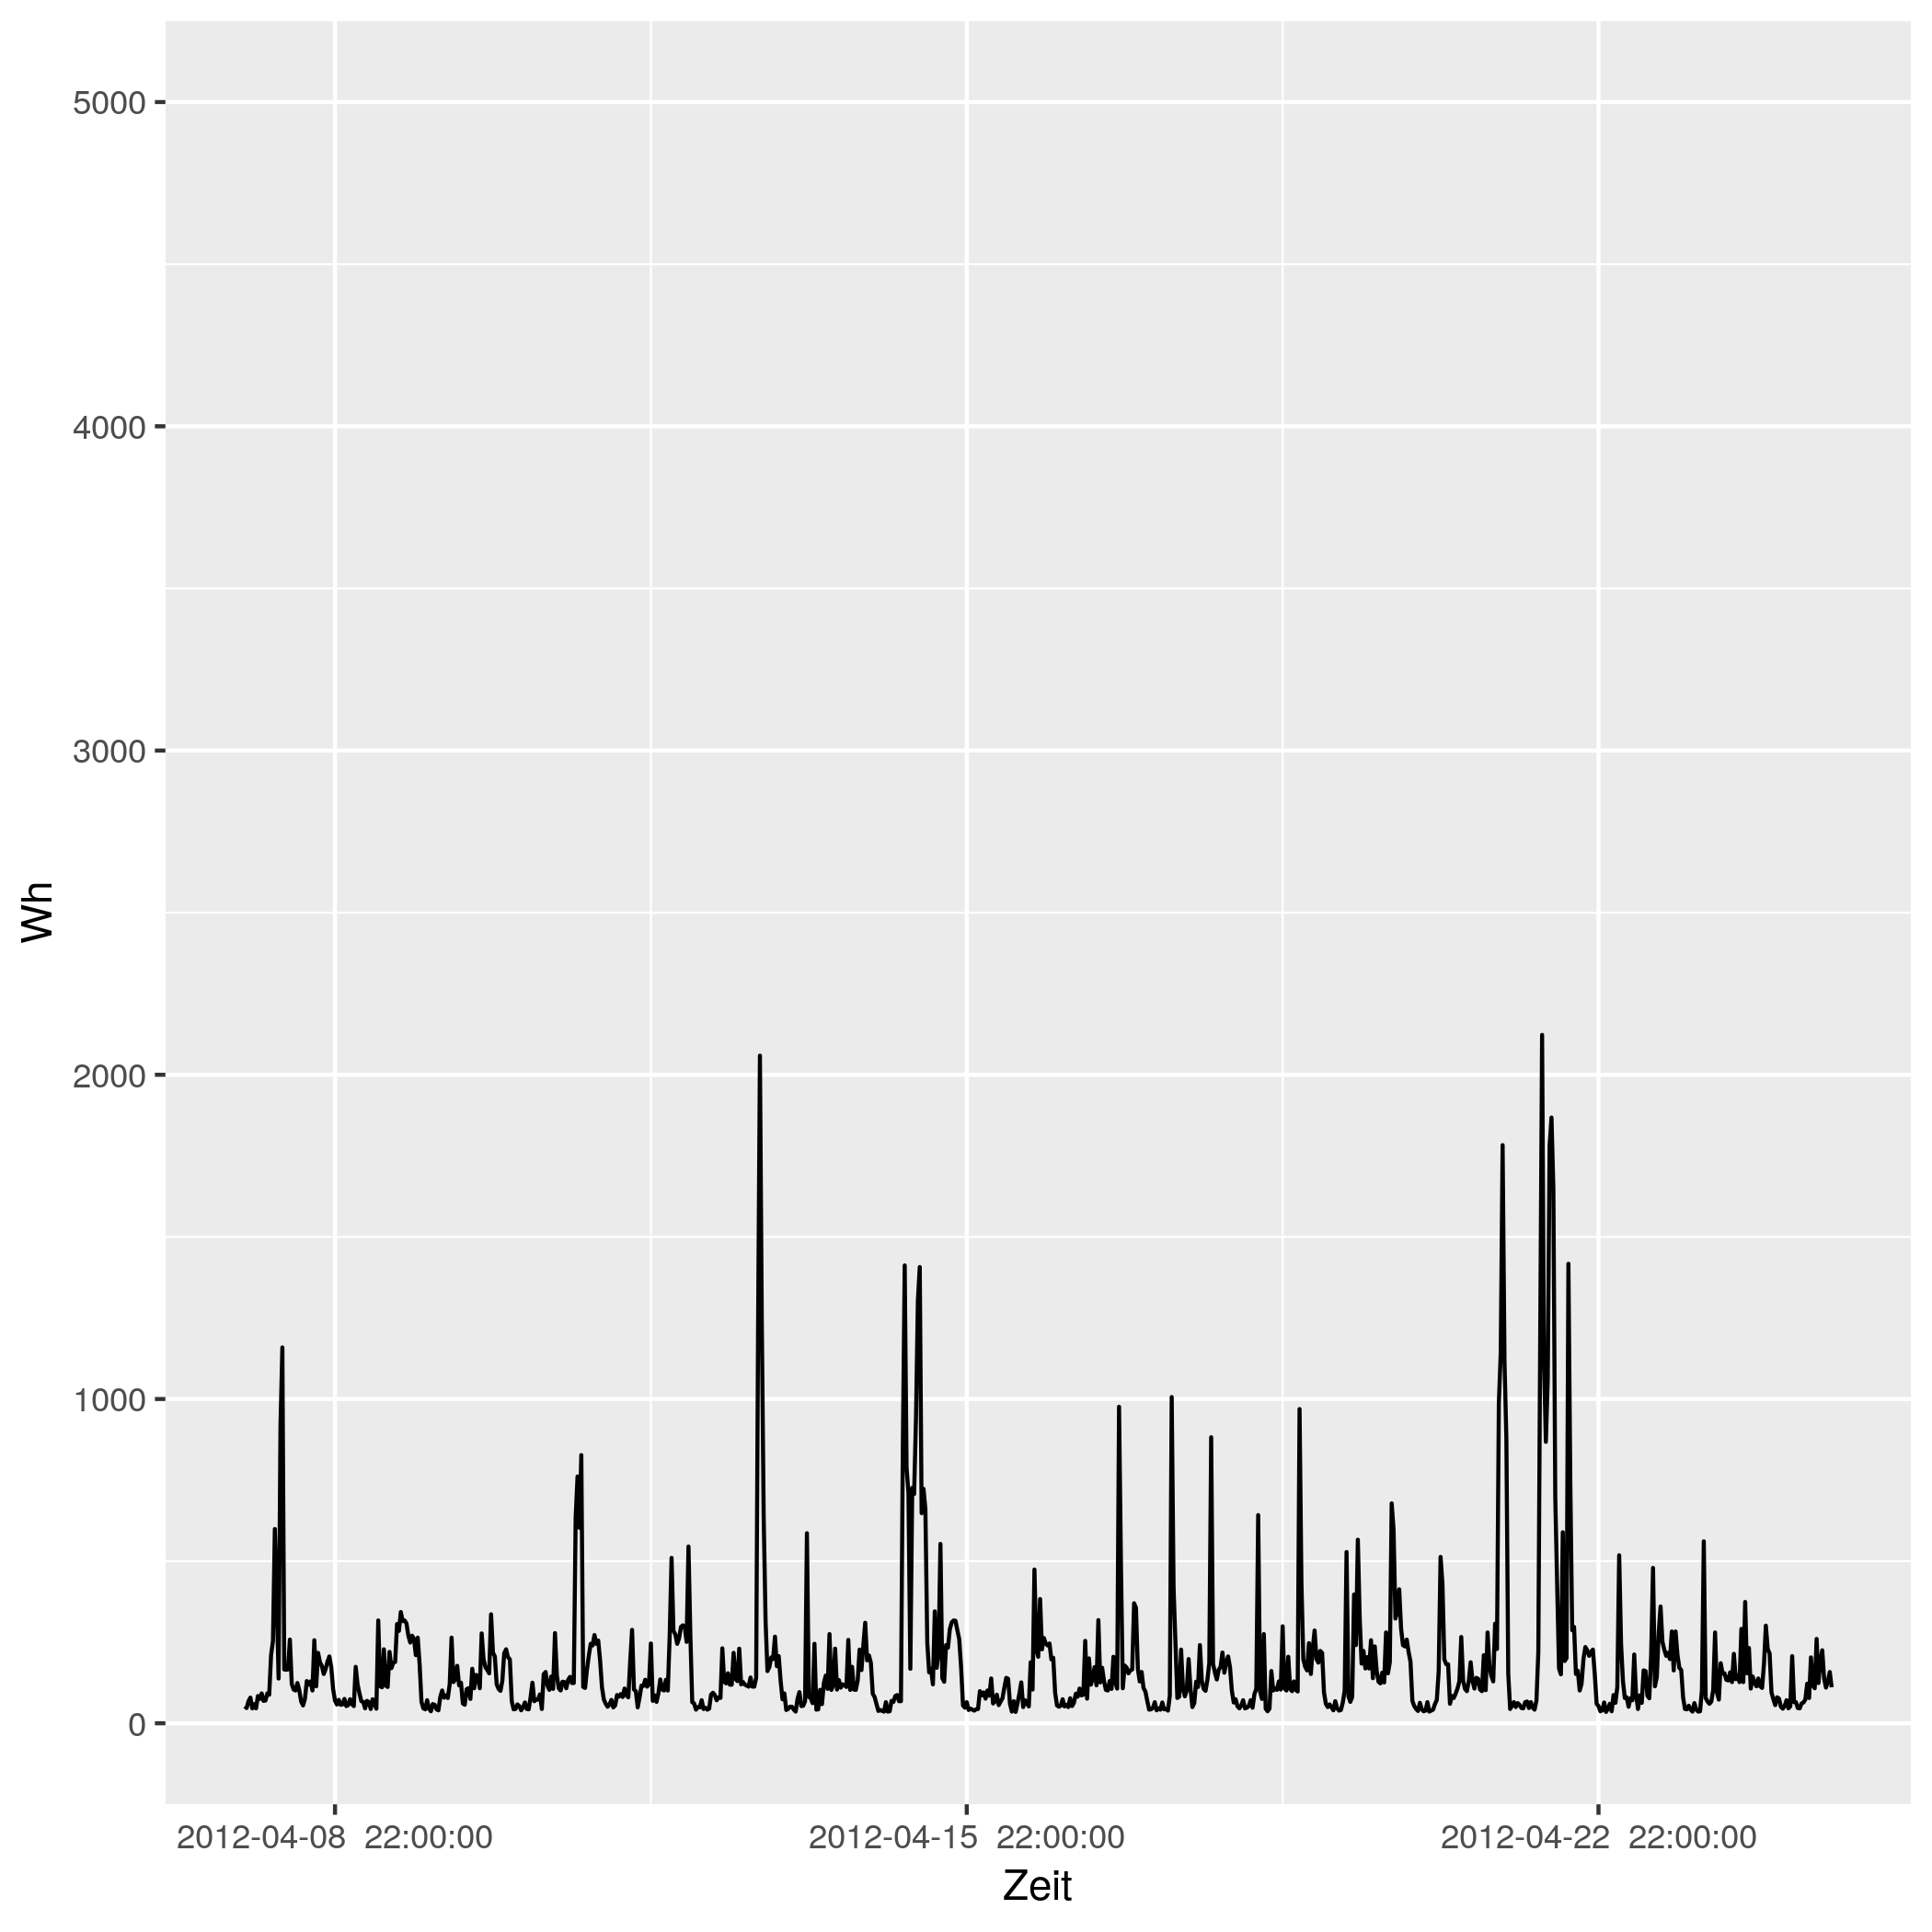

Data behind this chart, as committed beside it:
# file...... strom/strom_18.csv
# date...... Mon Nov 16 14:33:49 2020
# user...... gregor
# host...... (null)
# target.... triplex_meter 192
# trigger... (none)
# interval.. 1800
# limit..... 0
# timestamp, measured_real_energy, measured_power, measured_real_power, measured_demand, monthly_bill, price
2012-04-08 00:00:00 UTC, +0, +52-4.03686e-15d, +52, +52, +0, +30
2012-04-08 00:30:00 UTC, +26, +47+6.36111e-15d, +47, +52, +0.78, 0.06514
2012-04-08 01:00:00 UTC, +49.5, +68+4.02247e-15d, +68, +68, 0.7815, 0.06514
2012-04-08 01:30:00 UTC, +83.5, +79+2.01301e-15d, +79, +79, 0.7837, 0.06328
2012-04-08 02:00:00 UTC, +123, +46-5.39311e-15d, +46, +79, 0.7862, 0.06328
2012-04-08 02:30:00 UTC, +146, +59-2.26412e-15d, +59, +79, 0.7877, 0.04793
2012-04-08 03:00:00 UTC, +175.5, +46-3.73369e-15d, +46, +79, 0.7891, 0.04793
2012-04-08 03:30:00 UTC, +198.5, +84-5.75529e-15d, +84, +84, 0.7902, 0.05498
2012-04-08 04:00:00 UTC, +240.5, +75+1.61148e-15d, +75, +84, 0.7925, 0.05498
2012-04-08 04:30:00 UTC, +278, +92+5.66968e-15d, +92, +92, 0.7946, 0.05414
2012-04-08 05:00:00 UTC, +324, +69-1.29066e-15d, +69, +92, 0.7971, 0.05414
2012-04-08 05:30:00 UTC, +358.5, +70-1.36309e-15d, +70, +92, 0.7989, 0.05269
2012-04-08 06:00:00 UTC, +393.5, +92+6.91425e-16d, +92, +92, 0.8008, 0.05269
2012-04-08 06:30:00 UTC, +439.5, +88+2.16856e-15d, +88, +92, 0.8032, 0.02568
2012-04-08 07:00:00 UTC, +483.5, +210-3.99841e-15d, +210, +210, 0.8043, 0.02568
2012-04-08 07:30:00 UTC, +588.5, +254-3.50612e-15d, +254, +254, 0.807, 0.04876
2012-04-08 08:00:00 UTC, +715.5, +599-4.50269e-15d, +599, +599, 0.8132, 0.04876
2012-04-08 08:30:00 UTC, +1015, +380+5.22281e-15d, +380, +599, 0.8278, 0.06073
2012-04-08 09:00:00 UTC, +1205, +138+3.6876e-15d, +138, +599, 0.8394, 0.06073
2012-04-08 09:30:00 UTC, +1274, +917-3.3297e-16d, +917, +917, 0.8436, 0.06744
2012-04-08 10:00:00 UTC, 1732, +1159-5.53235e-15d, +1159, +1159, 0.8745, 0.06744
2012-04-08 10:30:00 UTC, +2312, +166-1.22624e-15d, +166, +1159, 0.9136, 0.07714
2012-04-08 11:00:00 UTC, +2395, +165+4.93468e-15d, +165, +1159, 0.92, 0.07714
2012-04-08 11:30:00 UTC, 2478, +166+3.52543e-15d, +166, +1159, 0.9263, 0.1151
2012-04-08 12:00:00 UTC, 2560, +258+1.87382e-15d, +258, +1159, 0.9359, 0.1151
2012-04-08 12:30:00 UTC, 2690, +121+3.78512e-15d, +121, +1159, 0.9507, 0.3145
2012-04-08 13:00:00 UTC, +2750, +104+6.11645e-16d, +104, +1159, 0.9698, 0.3145
2012-04-08 13:30:00 UTC, +2802, +101-3.52695e-15d, +101, +1159, 0.9861, 0.1033
2012-04-08 14:00:00 UTC, 2852, +124+3.48835e-15d, +124, +1159, 0.9913, 0.1033
2012-04-08 14:30:00 UTC, 2914, +102+3.11819e-15d, +102, +1159, 0.9977, 0.1075
2012-04-08 15:00:00 UTC, 2966, +67-2.27861e-15d, +67, +1159, 1.003, 0.1075
2012-04-08 15:30:00 UTC, +2999, +55-5.78283e-16d, +55, +1159, 1.007, 0.09098
2012-04-08 16:00:00 UTC, 3026, +75-3.30778e-15d, +75, +1159, 1.009, 0.09098
2012-04-08 16:30:00 UTC, +3064, +130+1.37009e-15d, +130, +1159, 1.013, 0.09947
2012-04-08 17:00:00 UTC, +3129, +119+3.20728e-15d, +119, +1159, 1.019, 0.09947
2012-04-08 17:30:00 UTC, 3188, +129+3.74763e-15d, +129, +1159, 1.025, 0.1634
2012-04-08 18:00:00 UTC, +3253, +101+1.63751e-15d, +101, +1159, 1.036, 0.1634
2012-04-08 18:30:00 UTC, 3304, +256-2.28602e-15d, +256, +1159, 1.044, 0.1888
2012-04-08 19:00:00 UTC, 3432, +114+5.02193e-15d, +114, +1159, 1.068, 0.1888
2012-04-08 19:30:00 UTC, 3488, +217-5.51101e-15d, +217, +1159, 1.079, 0.1226
2012-04-08 20:00:00 UTC, +3597, +188+5.41371e-16d, +188, +1159, 1.092, 0.1226
2012-04-08 20:30:00 UTC, +3691, +177+6.18142e-15d, +177, +1159, 1.104, 0.2817
2012-04-08 21:00:00 UTC, 3780, +152+1.59028e-15d, +152, +1159, 1.129, 0.2817
2012-04-08 21:30:00 UTC, 3856, +167+5.78975e-15d, +167, +1159, 1.15, 0.2406
2012-04-08 22:00:00 UTC, +3939, +190-4.15146e-15d, +190, +1159, 1.17, 0.2406
2012-04-08 22:30:00 UTC, +4034, +206+1.85275e-15d, +206, +1159, 1.193, 0.08283
2012-04-08 23:00:00 UTC, +4137, +173+5.88311e-16d, +173, +1159, 1.201, 0.08283
2012-04-08 23:30:00 UTC, 4224, +105+6.17936e-15d, +105, +1159, 1.209, 0.08101
2012-04-09 00:00:00 UTC, +4276, +70-2.63532e-15d, +70, +1159, 1.213, 0.08101
2012-04-09 00:30:00 UTC, +4311, +58-6.58046e-16d, +58, +1159, 1.216, 0.06234
2012-04-09 01:00:00 UTC, +4340, +72-2.12037e-15d, +72, +1159, 1.218, 0.06234
2012-04-09 01:30:00 UTC, +4376, +57-5.57992e-16d, +57, +1159, 1.22, 0.0584
... 793 more rows
